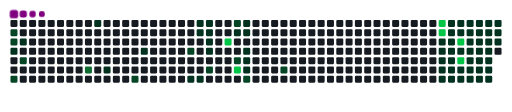
t = 0.00 s
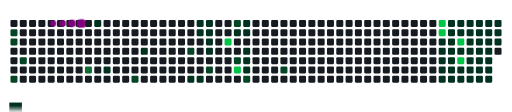
t = 1.82 s
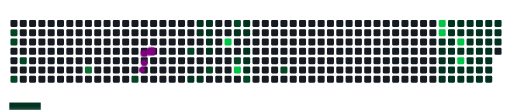
t = 3.28 s
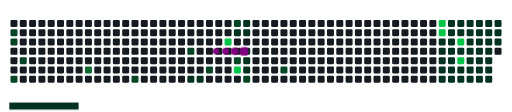
t = 5.07 s
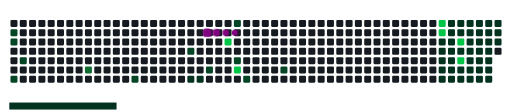
t = 6.73 s
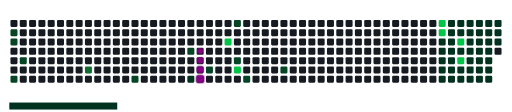
t = 7.30 s

The animated SVG that drew these frames (rendered in a browser with its animation timeline set to each time). Animation: 86 CSS @keyframes rules; frames cover the first 7.30 s, repeats indefinitely.

<svg viewBox="-16 -32 880 192" width="880" height="192" xmlns="http://www.w3.org/2000/svg"><desc>Generated with https://github.com/Platane/snk</desc><style>:root{--cb:#1b1f230a;--cs:purple;--ce:#161b22;--c0:#161b22;--c1:#01311f;--c2:#034525;--c3:#0f6d31;--c4:#00c647}.c{shape-rendering:geometricPrecision;fill:var(--ce);stroke-width:1px;stroke:var(--cb);animation:none 33900ms linear infinite;width:12px;height:12px}@keyframes c0{65.48%{fill:var(--c2)}65.5%,100%{fill:var(--ce)}}.c.c0{fill:var(--c2);animation-name:c0}@keyframes c1{65.18%{fill:var(--c2)}65.2%,100%{fill:var(--ce)}}.c.c1{fill:var(--c2);animation-name:c1}@keyframes c2{1.76%{fill:var(--c1)}1.78%,100%{fill:var(--ce)}}.c.c2{fill:var(--c1);animation-name:c2}@keyframes c3{63.41%{fill:var(--c2)}63.43%,100%{fill:var(--ce)}}.c.c3{fill:var(--c2);animation-name:c3}@keyframes c4{1.17%{fill:var(--c1)}1.19%,100%{fill:var(--ce)}}.c.c4{fill:var(--c1);animation-name:c4}@keyframes c5{64.3%{fill:var(--c2)}64.32%,100%{fill:var(--ce)}}.c.c5{fill:var(--c2);animation-name:c5}@keyframes c6{69.02%{fill:var(--c3)}69.04%,100%{fill:var(--ce)}}.c.c6{fill:var(--c3);animation-name:c6}@keyframes c7{5.89%{fill:var(--c1)}5.91%,100%{fill:var(--ce)}}.c.c7{fill:var(--c1);animation-name:c7}@keyframes c8{7.66%{fill:var(--c1)}7.68%,100%{fill:var(--ce)}}.c.c8{fill:var(--c1);animation-name:c8}@keyframes c9{59.58%{fill:var(--c2)}59.6%,100%{fill:var(--ce)}}.c.c9{fill:var(--c2);animation-name:c9}@keyframes ca{9.43%{fill:var(--c1)}9.45%,100%{fill:var(--ce)}}.c.ca{fill:var(--c1);animation-name:ca}@keyframes cb{55.74%{fill:var(--c2)}55.76%,100%{fill:var(--ce)}}.c.cb{fill:var(--c2);animation-name:cb}@keyframes cc{21.82%{fill:var(--c1)}21.84%,100%{fill:var(--ce)}}.c.cc{fill:var(--c1);animation-name:cc}@keyframes cd{12.67%{fill:var(--c1)}12.69%,100%{fill:var(--ce)}}.c.cd{fill:var(--c1);animation-name:cd}@keyframes ce{12.97%{fill:var(--c1)}12.99%,100%{fill:var(--ce)}}.c.ce{fill:var(--c1);animation-name:ce}@keyframes cf{21.52%{fill:var(--c1)}21.54%,100%{fill:var(--ce)}}.c.cf{fill:var(--c1);animation-name:cf}@keyframes cg{12.38%{fill:var(--c1)}12.4%,100%{fill:var(--ce)}}.c.cg{fill:var(--c1);animation-name:cg}@keyframes ch{12.08%{fill:var(--c1)}12.1%,100%{fill:var(--ce)}}.c.ch{fill:var(--c1);animation-name:ch}@keyframes ci{11.79%{fill:var(--c1)}11.81%,100%{fill:var(--ce)}}.c.ci{fill:var(--c1);animation-name:ci}@keyframes cj{13.85%{fill:var(--c1)}13.87%,100%{fill:var(--ce)}}.c.cj{fill:var(--c1);animation-name:cj}@keyframes ck{56.92%{fill:var(--c2)}56.94%,100%{fill:var(--ce)}}.c.ck{fill:var(--c2);animation-name:ck}@keyframes cl{74.92%{fill:var(--c4)}74.94%,100%{fill:var(--ce)}}.c.cl{fill:var(--c4);animation-name:cl}@keyframes cm{53.38%{fill:var(--c2)}53.4%,100%{fill:var(--ce)}}.c.cm{fill:var(--c2);animation-name:cm}@keyframes cn{18.87%{fill:var(--c1)}18.89%,100%{fill:var(--ce)}}.c.cn{fill:var(--c1);animation-name:cn}@keyframes co{52.2%{fill:var(--c2)}52.22%,100%{fill:var(--ce)}}.c.co{fill:var(--c2);animation-name:co}@keyframes cp{73.74%{fill:var(--c4)}73.76%,100%{fill:var(--ce)}}.c.cp{fill:var(--c4);animation-name:cp}@keyframes cq{17.69%{fill:var(--c1)}17.71%,100%{fill:var(--ce)}}.c.cq{fill:var(--c1);animation-name:cq}@keyframes cr{17.39%{fill:var(--c1)}17.41%,100%{fill:var(--ce)}}.c.cr{fill:var(--c1);animation-name:cr}@keyframes cs{15.03%{fill:var(--c1)}15.05%,100%{fill:var(--ce)}}.c.cs{fill:var(--c1);animation-name:cs}@keyframes ct{15.33%{fill:var(--c1)}15.35%,100%{fill:var(--ce)}}.c.ct{fill:var(--c1);animation-name:ct}@keyframes cu{15.62%{fill:var(--c1)}15.64%,100%{fill:var(--ce)}}.c.cu{fill:var(--c1);animation-name:cu}@keyframes cv{50.73%{fill:var(--c2)}50.75%,100%{fill:var(--ce)}}.c.cv{fill:var(--c2);animation-name:cv}@keyframes cw{49.25%{fill:var(--c2)}49.27%,100%{fill:var(--ce)}}.c.cw{fill:var(--c2);animation-name:cw}@keyframes cx{82.29%{fill:var(--c4)}82.31%,100%{fill:var(--ce)}}.c.cx{fill:var(--c4);animation-name:cx}@keyframes cy{82%{fill:var(--c4)}82.02%,100%{fill:var(--ce)}}.c.cy{fill:var(--c4);animation-name:cy}@keyframes cz{41.58%{fill:var(--c1)}41.6%,100%{fill:var(--ce)}}.c.cz{fill:var(--c1);animation-name:cz}@keyframes c10{41.88%{fill:var(--c1)}41.9%,100%{fill:var(--ce)}}.c.c10{fill:var(--c1);animation-name:c10}@keyframes c11{42.17%{fill:var(--c1)}42.19%,100%{fill:var(--ce)}}.c.c11{fill:var(--c1);animation-name:c11}@keyframes c12{44.24%{fill:var(--c1)}44.26%,100%{fill:var(--ce)}}.c.c12{fill:var(--c1);animation-name:c12}@keyframes c13{30.37%{fill:var(--c1)}30.39%,100%{fill:var(--ce)}}.c.c13{fill:var(--c1);animation-name:c13}@keyframes c14{35.39%{fill:var(--c1)}35.41%,100%{fill:var(--ce)}}.c.c14{fill:var(--c1);animation-name:c14}@keyframes c15{35.68%{fill:var(--c1)}35.7%,100%{fill:var(--ce)}}.c.c15{fill:var(--c1);animation-name:c15}@keyframes c16{41.29%{fill:var(--c1)}41.31%,100%{fill:var(--ce)}}.c.c16{fill:var(--c1);animation-name:c16}@keyframes c17{40.99%{fill:var(--c1)}41.01%,100%{fill:var(--ce)}}.c.c17{fill:var(--c1);animation-name:c17}@keyframes c18{42.47%{fill:var(--c1)}42.49%,100%{fill:var(--ce)}}.c.c18{fill:var(--c1);animation-name:c18}@keyframes c19{42.76%{fill:var(--c1)}42.78%,100%{fill:var(--ce)}}.c.c19{fill:var(--c1);animation-name:c19}@keyframes c1a{30.67%{fill:var(--c1)}30.69%,100%{fill:var(--ce)}}.c.c1a{fill:var(--c1);animation-name:c1a}@keyframes c1b{35.09%{fill:var(--c1)}35.11%,100%{fill:var(--ce)}}.c.c1b{fill:var(--c1);animation-name:c1b}@keyframes c1c{35.98%{fill:var(--c1)}36%,100%{fill:var(--ce)}}.c.c1c{fill:var(--c1);animation-name:c1c}@keyframes c1d{83.47%{fill:var(--c4)}83.49%,100%{fill:var(--ce)}}.c.c1d{fill:var(--c4);animation-name:c1d}@keyframes c1e{40.7%{fill:var(--c1)}40.72%,100%{fill:var(--ce)}}.c.c1e{fill:var(--c1);animation-name:c1e}@keyframes c1f{84.06%{fill:var(--c4)}84.08%,100%{fill:var(--ce)}}.c.c1f{fill:var(--c4);animation-name:c1f}@keyframes c1g{43.06%{fill:var(--c1)}43.08%,100%{fill:var(--ce)}}.c.c1g{fill:var(--c1);animation-name:c1g}@keyframes c1h{30.96%{fill:var(--c1)}30.98%,100%{fill:var(--ce)}}.c.c1h{fill:var(--c1);animation-name:c1h}@keyframes c1i{34.8%{fill:var(--c1)}34.82%,100%{fill:var(--ce)}}.c.c1i{fill:var(--c1);animation-name:c1i}@keyframes c1j{36.27%{fill:var(--c1)}36.29%,100%{fill:var(--ce)}}.c.c1j{fill:var(--c1);animation-name:c1j}@keyframes c1k{37.75%{fill:var(--c1)}37.77%,100%{fill:var(--ce)}}.c.c1k{fill:var(--c1);animation-name:c1k}@keyframes c1l{38.04%{fill:var(--c1)}38.06%,100%{fill:var(--ce)}}.c.c1l{fill:var(--c1);animation-name:c1l}@keyframes c1m{38.93%{fill:var(--c1)}38.95%,100%{fill:var(--ce)}}.c.c1m{fill:var(--c1);animation-name:c1m}@keyframes c1n{39.22%{fill:var(--c1)}39.24%,100%{fill:var(--ce)}}.c.c1n{fill:var(--c1);animation-name:c1n}@keyframes c1o{31.26%{fill:var(--c1)}31.28%,100%{fill:var(--ce)}}.c.c1o{fill:var(--c1);animation-name:c1o}@keyframes c1p{34.5%{fill:var(--c1)}34.52%,100%{fill:var(--ce)}}.c.c1p{fill:var(--c1);animation-name:c1p}@keyframes c1q{36.57%{fill:var(--c1)}36.59%,100%{fill:var(--ce)}}.c.c1q{fill:var(--c1);animation-name:c1q}@keyframes c1r{37.45%{fill:var(--c1)}37.47%,100%{fill:var(--ce)}}.c.c1r{fill:var(--c1);animation-name:c1r}@keyframes c1s{38.34%{fill:var(--c1)}38.36%,100%{fill:var(--ce)}}.c.c1s{fill:var(--c1);animation-name:c1s}@keyframes c1t{38.63%{fill:var(--c1)}38.65%,100%{fill:var(--ce)}}.c.c1t{fill:var(--c1);animation-name:c1t}@keyframes c1u{39.52%{fill:var(--c1)}39.54%,100%{fill:var(--ce)}}.c.c1u{fill:var(--c1);animation-name:c1u}@keyframes c1v{31.55%{fill:var(--c1)}31.57%,100%{fill:var(--ce)}}.c.c1v{fill:var(--c1);animation-name:c1v}@keyframes c1w{34.21%{fill:var(--c1)}34.23%,100%{fill:var(--ce)}}.c.c1w{fill:var(--c1);animation-name:c1w}@keyframes c1x{36.86%{fill:var(--c1)}36.88%,100%{fill:var(--ce)}}.c.c1x{fill:var(--c1);animation-name:c1x}@keyframes c1y{33.03%{fill:var(--c1)}33.05%,100%{fill:var(--ce)}}.c.c1y{fill:var(--c1);animation-name:c1y}@keyframes c1z{32.73%{fill:var(--c1)}32.75%,100%{fill:var(--ce)}}.c.c1z{fill:var(--c1);animation-name:c1z}@keyframes c20{32.44%{fill:var(--c1)}32.46%,100%{fill:var(--ce)}}.c.c20{fill:var(--c1);animation-name:c20}@keyframes c21{32.14%{fill:var(--c1)}32.16%,100%{fill:var(--ce)}}.c.c21{fill:var(--c1);animation-name:c21}@keyframes c22{31.85%{fill:var(--c1)}31.87%,100%{fill:var(--ce)}}.c.c22{fill:var(--c1);animation-name:c22}@keyframes c23{33.91%{fill:var(--c1)}33.93%,100%{fill:var(--ce)}}.c.c23{fill:var(--c1);animation-name:c23}@keyframes c24{33.62%{fill:var(--c1)}33.64%,100%{fill:var(--ce)}}.c.c24{fill:var(--c1);animation-name:c24}@keyframes c25{33.32%{fill:var(--c1)}33.34%,100%{fill:var(--ce)}}.c.c25{fill:var(--c1);animation-name:c25}.u{transform-origin:0 0;transform:scale(0,1);animation:none linear 33900ms infinite}@keyframes u0{1.17%{transform:scale(0.000,1)}1.19%,1.76%{transform:scale(0.017,1)}1.78%,5.89%{transform:scale(0.033,1)}5.91%,7.66%{transform:scale(0.050,1)}7.68%,9.43%{transform:scale(0.067,1)}9.45%,11.79%{transform:scale(0.083,1)}11.81%,12.08%{transform:scale(0.100,1)}12.1%,12.38%{transform:scale(0.117,1)}12.4%,12.67%{transform:scale(0.133,1)}12.69%,12.97%{transform:scale(0.150,1)}12.99%,13.85%{transform:scale(0.167,1)}13.87%,15.03%{transform:scale(0.183,1)}15.05%,15.33%{transform:scale(0.200,1)}15.35%,15.62%{transform:scale(0.217,1)}15.64%,17.39%{transform:scale(0.233,1)}17.41%,17.69%{transform:scale(0.250,1)}17.71%,18.87%{transform:scale(0.267,1)}18.89%,21.52%{transform:scale(0.283,1)}21.54%,21.82%{transform:scale(0.300,1)}21.84%,30.37%{transform:scale(0.317,1)}30.39%,30.67%{transform:scale(0.333,1)}30.69%,30.96%{transform:scale(0.350,1)}30.98%,31.26%{transform:scale(0.367,1)}31.28%,31.55%{transform:scale(0.383,1)}31.57%,31.85%{transform:scale(0.400,1)}31.87%,32.14%{transform:scale(0.417,1)}32.16%,32.44%{transform:scale(0.433,1)}32.46%,32.73%{transform:scale(0.450,1)}32.75%,33.03%{transform:scale(0.467,1)}33.05%,33.32%{transform:scale(0.483,1)}33.34%,33.62%{transform:scale(0.500,1)}33.64%,33.91%{transform:scale(0.517,1)}33.93%,34.21%{transform:scale(0.533,1)}34.23%,34.5%{transform:scale(0.550,1)}34.52%,34.8%{transform:scale(0.567,1)}34.82%,35.09%{transform:scale(0.583,1)}35.11%,35.39%{transform:scale(0.600,1)}35.41%,35.68%{transform:scale(0.617,1)}35.7%,35.98%{transform:scale(0.633,1)}36%,36.27%{transform:scale(0.650,1)}36.29%,36.57%{transform:scale(0.667,1)}36.59%,36.86%{transform:scale(0.683,1)}36.88%,37.45%{transform:scale(0.700,1)}37.47%,37.75%{transform:scale(0.717,1)}37.77%,38.04%{transform:scale(0.733,1)}38.06%,38.34%{transform:scale(0.750,1)}38.36%,38.63%{transform:scale(0.767,1)}38.65%,38.93%{transform:scale(0.783,1)}38.95%,39.22%{transform:scale(0.800,1)}39.24%,39.52%{transform:scale(0.817,1)}39.54%,40.7%{transform:scale(0.833,1)}40.72%,40.99%{transform:scale(0.850,1)}41.01%,41.29%{transform:scale(0.867,1)}41.31%,41.58%{transform:scale(0.883,1)}41.6%,41.88%{transform:scale(0.900,1)}41.9%,42.17%{transform:scale(0.917,1)}42.19%,42.47%{transform:scale(0.933,1)}42.49%,42.76%{transform:scale(0.950,1)}42.78%,43.06%{transform:scale(0.967,1)}43.08%,44.24%{transform:scale(0.983,1)}44.26%,100%{transform:scale(1.000,1)}}.u.u0{fill:var(--c1);animation-name:u0;transform-origin:0.0px 0}@keyframes u1{49.25%{transform:scale(0.000,1)}49.27%,50.73%{transform:scale(0.091,1)}50.75%,52.2%{transform:scale(0.182,1)}52.22%,53.38%{transform:scale(0.273,1)}53.4%,55.74%{transform:scale(0.364,1)}55.76%,56.92%{transform:scale(0.455,1)}56.94%,59.58%{transform:scale(0.545,1)}59.6%,63.41%{transform:scale(0.636,1)}63.43%,64.3%{transform:scale(0.727,1)}64.32%,65.18%{transform:scale(0.818,1)}65.2%,65.48%{transform:scale(0.909,1)}65.5%,100%{transform:scale(1.000,1)}}.u.u1{fill:var(--c2);animation-name:u1;transform-origin:652.3px 0}@keyframes u2{69.02%{transform:scale(0.000,1)}69.04%,100%{transform:scale(1.000,1)}}.u.u2{fill:var(--c3);animation-name:u2;transform-origin:771.9px 0}@keyframes u3{73.74%{transform:scale(0.000,1)}73.76%,74.92%{transform:scale(0.167,1)}74.94%,82%{transform:scale(0.333,1)}82.02%,82.29%{transform:scale(0.500,1)}82.31%,83.47%{transform:scale(0.667,1)}83.49%,84.06%{transform:scale(0.833,1)}84.08%,100%{transform:scale(1.000,1)}}.u.u3{fill:var(--c4);animation-name:u3;transform-origin:782.8px 0}.s{shape-rendering:geometricPrecision;fill:var(--cs);animation:none linear 33900ms infinite}@keyframes s0{0%,99.71%{transform:translate(0px,-16px)}0.29%{transform:translate(0px,0px)}0.59%{transform:translate(16px,0px)}1.47%{transform:translate(16px,48px)}2.06%{transform:translate(-16px,48px)}2.95%{transform:translate(-16px,0px)}6.19%{transform:translate(160px,0px)}7.67%{transform:translate(160px,80px)}8.85%{transform:translate(224px,80px)}9.44%{transform:translate(224px,48px)}10.62%{transform:translate(288px,48px)}10.91%{transform:translate(288px,32px)}11.8%{transform:translate(336px,32px)}12.39%{transform:translate(336px,0px)}12.68%{transform:translate(320px,0px)}12.98%,20.06%{transform:translate(320px,16px)}13.27%{transform:translate(336px,16px)}13.86%,56.34%{transform:translate(336px,48px)}15.04%{transform:translate(400px,48px)}15.63%,50.44%{transform:translate(400px,80px)}15.93%{transform:translate(416px,80px)}17.11%,18.29%{transform:translate(416px,16px)}17.4%{transform:translate(400px,16px)}17.7%{transform:translate(400px,0px)}17.99%{transform:translate(416px,0px)}21.53%{transform:translate(320px,96px)}21.83%{transform:translate(304px,96px)}22.12%{transform:translate(304px,112px)}30.09%{transform:translate(736px,112px)}30.38%{transform:translate(736px,96px)}31.86%{transform:translate(816px,96px)}33.04%,37.17%{transform:translate(816px,32px)}33.33%{transform:translate(832px,32px)}33.92%{transform:translate(832px,0px)}35.4%{transform:translate(752px,0px)}35.69%{transform:translate(752px,16px)}36.87%{transform:translate(816px,16px)}37.76%{transform:translate(784px,32px)}38.05%{transform:translate(784px,48px)}38.35%,40.12%{transform:translate(800px,48px)}38.64%{transform:translate(800px,64px)}38.94%{transform:translate(784px,64px)}39.23%{transform:translate(784px,80px)}39.53%{transform:translate(800px,80px)}41%{transform:translate(752px,48px)}41.3%{transform:translate(752px,32px)}41.59%{transform:translate(736px,32px)}42.18%{transform:translate(736px,64px)}42.48%{transform:translate(752px,64px)}42.77%,43.95%{transform:translate(752px,80px)}43.07%{transform:translate(768px,80px)}43.36%{transform:translate(768px,96px)}43.66%{transform:translate(752px,96px)}50.74%{transform:translate(400px,96px)}51.03%{transform:translate(416px,96px)}51.62%{transform:translate(416px,64px)}52.21%{transform:translate(384px,64px)}53.39%{transform:translate(384px,0px)}54.87%{transform:translate(304px,0px)}55.75%{transform:translate(304px,48px)}56.93%{transform:translate(336px,80px)}59.29%{transform:translate(208px,80px)}59.59%{transform:translate(208px,96px)}63.42%{transform:translate(0px,96px)}63.72%{transform:translate(0px,80px)}64.01%{transform:translate(16px,80px)}64.9%{transform:translate(16px,32px)}65.19%{transform:translate(0px,32px)}65.49%{transform:translate(0px,16px)}67.85%{transform:translate(128px,16px)}69.03%{transform:translate(128px,80px)}73.75%{transform:translate(384px,80px)}74.63%{transform:translate(384px,32px)}74.93%{transform:translate(368px,32px)}75.22%{transform:translate(368px,16px)}82.01%{transform:translate(736px,16px)}82.3%{transform:translate(736px,0px)}82.89%{transform:translate(768px,0px)}84.07%{transform:translate(768px,64px)}96.46%{transform:translate(96px,64px)}96.76%{transform:translate(96px,48px)}97.05%{transform:translate(80px,48px)}97.64%{transform:translate(80px,16px)}98.23%{transform:translate(48px,16px)}98.82%{transform:translate(48px,-16px)}}.s.s0{transform:translate(0px,-16px);animation-name:s0}@keyframes s1{0%,99.71%{transform:translate(16px,-16px)}0.29%{transform:translate(0px,-16px)}0.59%{transform:translate(0px,0px)}0.88%{transform:translate(16px,0px)}1.77%{transform:translate(16px,48px)}2.36%{transform:translate(-16px,48px)}3.24%{transform:translate(-16px,0px)}6.49%{transform:translate(160px,0px)}7.96%{transform:translate(160px,80px)}9.14%{transform:translate(224px,80px)}9.73%{transform:translate(224px,48px)}10.91%{transform:translate(288px,48px)}11.21%{transform:translate(288px,32px)}12.09%{transform:translate(336px,32px)}12.68%{transform:translate(336px,0px)}12.98%{transform:translate(320px,0px)}13.27%,20.35%{transform:translate(320px,16px)}13.57%{transform:translate(336px,16px)}14.16%,56.64%{transform:translate(336px,48px)}15.34%{transform:translate(400px,48px)}15.93%,50.74%{transform:translate(400px,80px)}16.22%{transform:translate(416px,80px)}17.4%,18.58%{transform:translate(416px,16px)}17.7%{transform:translate(400px,16px)}17.99%{transform:translate(400px,0px)}18.29%{transform:translate(416px,0px)}21.83%{transform:translate(320px,96px)}22.12%{transform:translate(304px,96px)}22.42%{transform:translate(304px,112px)}30.38%{transform:translate(736px,112px)}30.68%{transform:translate(736px,96px)}32.15%{transform:translate(816px,96px)}33.33%,37.46%{transform:translate(816px,32px)}33.63%{transform:translate(832px,32px)}34.22%{transform:translate(832px,0px)}35.69%{transform:translate(752px,0px)}35.99%{transform:translate(752px,16px)}37.17%{transform:translate(816px,16px)}38.05%{transform:translate(784px,32px)}38.35%{transform:translate(784px,48px)}38.64%,40.41%{transform:translate(800px,48px)}38.94%{transform:translate(800px,64px)}39.23%{transform:translate(784px,64px)}39.53%{transform:translate(784px,80px)}39.82%{transform:translate(800px,80px)}41.3%{transform:translate(752px,48px)}41.59%{transform:translate(752px,32px)}41.89%{transform:translate(736px,32px)}42.48%{transform:translate(736px,64px)}42.77%{transform:translate(752px,64px)}43.07%,44.25%{transform:translate(752px,80px)}43.36%{transform:translate(768px,80px)}43.66%{transform:translate(768px,96px)}43.95%{transform:translate(752px,96px)}51.03%{transform:translate(400px,96px)}51.33%{transform:translate(416px,96px)}51.92%{transform:translate(416px,64px)}52.51%{transform:translate(384px,64px)}53.69%{transform:translate(384px,0px)}55.16%{transform:translate(304px,0px)}56.05%{transform:translate(304px,48px)}57.23%{transform:translate(336px,80px)}59.59%{transform:translate(208px,80px)}59.88%{transform:translate(208px,96px)}63.72%{transform:translate(0px,96px)}64.01%{transform:translate(0px,80px)}64.31%{transform:translate(16px,80px)}65.19%{transform:translate(16px,32px)}65.49%{transform:translate(0px,32px)}65.78%{transform:translate(0px,16px)}68.14%{transform:translate(128px,16px)}69.32%{transform:translate(128px,80px)}74.04%{transform:translate(384px,80px)}74.93%{transform:translate(384px,32px)}75.22%{transform:translate(368px,32px)}75.52%{transform:translate(368px,16px)}82.3%{transform:translate(736px,16px)}82.6%{transform:translate(736px,0px)}83.19%{transform:translate(768px,0px)}84.37%{transform:translate(768px,64px)}96.76%{transform:translate(96px,64px)}97.05%{transform:translate(96px,48px)}97.35%{transform:translate(80px,48px)}97.94%{transform:translate(80px,16px)}98.53%{transform:translate(48px,16px)}99.12%{transform:translate(48px,-16px)}}.s.s1{transform:translate(16px,-16px);animation-name:s1}@keyframes s2{0%,99.71%{transform:translate(32px,-16px)}0.59%{transform:translate(0px,-16px)}0.88%{transform:translate(0px,0px)}1.18%{transform:translate(16px,0px)}2.06%{transform:translate(16px,48px)}2.65%{transform:translate(-16px,48px)}3.54%{transform:translate(-16px,0px)}6.78%{transform:translate(160px,0px)}8.26%{transform:translate(160px,80px)}9.44%{transform:translate(224px,80px)}10.03%{transform:translate(224px,48px)}11.21%{transform:translate(288px,48px)}11.5%{transform:translate(288px,32px)}12.39%{transform:translate(336px,32px)}12.98%{transform:translate(336px,0px)}13.27%{transform:translate(320px,0px)}13.57%,20.65%{transform:translate(320px,16px)}13.86%{transform:translate(336px,16px)}14.45%,56.93%{transform:translate(336px,48px)}15.63%{transform:translate(400px,48px)}16.22%,51.03%{transform:translate(400px,80px)}16.52%{transform:translate(416px,80px)}17.7%,18.88%{transform:translate(416px,16px)}17.99%{transform:translate(400px,16px)}18.29%{transform:translate(400px,0px)}18.58%{transform:translate(416px,0px)}22.12%{transform:translate(320px,96px)}22.42%{transform:translate(304px,96px)}22.71%{transform:translate(304px,112px)}30.68%{transform:translate(736px,112px)}30.97%{transform:translate(736px,96px)}32.45%{transform:translate(816px,96px)}33.63%,37.76%{transform:translate(816px,32px)}33.92%{transform:translate(832px,32px)}34.51%{transform:translate(832px,0px)}35.99%{transform:translate(752px,0px)}36.28%{transform:translate(752px,16px)}37.46%{transform:translate(816px,16px)}38.35%{transform:translate(784px,32px)}38.64%{transform:translate(784px,48px)}38.94%,40.71%{transform:translate(800px,48px)}39.23%{transform:translate(800px,64px)}39.53%{transform:translate(784px,64px)}39.82%{transform:translate(784px,80px)}40.12%{transform:translate(800px,80px)}41.59%{transform:translate(752px,48px)}41.89%{transform:translate(752px,32px)}42.18%{transform:translate(736px,32px)}42.77%{transform:translate(736px,64px)}43.07%{transform:translate(752px,64px)}43.36%,44.54%{transform:translate(752px,80px)}43.66%{transform:translate(768px,80px)}43.95%{transform:translate(768px,96px)}44.25%{transform:translate(752px,96px)}51.33%{transform:translate(400px,96px)}51.62%{transform:translate(416px,96px)}52.21%{transform:translate(416px,64px)}52.8%{transform:translate(384px,64px)}53.98%{transform:translate(384px,0px)}55.46%{transform:translate(304px,0px)}56.34%{transform:translate(304px,48px)}57.52%{transform:translate(336px,80px)}59.88%{transform:translate(208px,80px)}60.18%{transform:translate(208px,96px)}64.01%{transform:translate(0px,96px)}64.31%{transform:translate(0px,80px)}64.6%{transform:translate(16px,80px)}65.49%{transform:translate(16px,32px)}65.78%{transform:translate(0px,32px)}66.08%{transform:translate(0px,16px)}68.44%{transform:translate(128px,16px)}69.62%{transform:translate(128px,80px)}74.34%{transform:translate(384px,80px)}75.22%{transform:translate(384px,32px)}75.52%{transform:translate(368px,32px)}75.81%{transform:translate(368px,16px)}82.6%{transform:translate(736px,16px)}82.89%{transform:translate(736px,0px)}83.48%{transform:translate(768px,0px)}84.66%{transform:translate(768px,64px)}97.05%{transform:translate(96px,64px)}97.35%{transform:translate(96px,48px)}97.64%{transform:translate(80px,48px)}98.23%{transform:translate(80px,16px)}98.82%{transform:translate(48px,16px)}99.41%{transform:translate(48px,-16px)}}.s.s2{transform:translate(32px,-16px);animation-name:s2}@keyframes s3{0%,99.71%{transform:translate(48px,-16px)}0.88%{transform:translate(0px,-16px)}1.18%{transform:translate(0px,0px)}1.47%{transform:translate(16px,0px)}2.36%{transform:translate(16px,48px)}2.95%{transform:translate(-16px,48px)}3.83%{transform:translate(-16px,0px)}7.08%{transform:translate(160px,0px)}8.55%{transform:translate(160px,80px)}9.73%{transform:translate(224px,80px)}10.32%{transform:translate(224px,48px)}11.5%{transform:translate(288px,48px)}11.8%{transform:translate(288px,32px)}12.68%{transform:translate(336px,32px)}13.27%{transform:translate(336px,0px)}13.57%{transform:translate(320px,0px)}13.86%,20.94%{transform:translate(320px,16px)}14.16%{transform:translate(336px,16px)}14.75%,57.23%{transform:translate(336px,48px)}15.93%{transform:translate(400px,48px)}16.52%,51.33%{transform:translate(400px,80px)}16.81%{transform:translate(416px,80px)}17.99%,19.17%{transform:translate(416px,16px)}18.29%{transform:translate(400px,16px)}18.58%{transform:translate(400px,0px)}18.88%{transform:translate(416px,0px)}22.42%{transform:translate(320px,96px)}22.71%{transform:translate(304px,96px)}23.01%{transform:translate(304px,112px)}30.97%{transform:translate(736px,112px)}31.27%{transform:translate(736px,96px)}32.74%{transform:translate(816px,96px)}33.92%,38.05%{transform:translate(816px,32px)}34.22%{transform:translate(832px,32px)}34.81%{transform:translate(832px,0px)}36.28%{transform:translate(752px,0px)}36.58%{transform:translate(752px,16px)}37.76%{transform:translate(816px,16px)}38.64%{transform:translate(784px,32px)}38.94%{transform:translate(784px,48px)}39.23%,41%{transform:translate(800px,48px)}39.53%{transform:translate(800px,64px)}39.82%{transform:translate(784px,64px)}40.12%{transform:translate(784px,80px)}40.41%{transform:translate(800px,80px)}41.89%{transform:translate(752px,48px)}42.18%{transform:translate(752px,32px)}42.48%{transform:translate(736px,32px)}43.07%{transform:translate(736px,64px)}43.36%{transform:translate(752px,64px)}43.66%,44.84%{transform:translate(752px,80px)}43.95%{transform:translate(768px,80px)}44.25%{transform:translate(768px,96px)}44.54%{transform:translate(752px,96px)}51.62%{transform:translate(400px,96px)}51.92%{transform:translate(416px,96px)}52.51%{transform:translate(416px,64px)}53.1%{transform:translate(384px,64px)}54.28%{transform:translate(384px,0px)}55.75%{transform:translate(304px,0px)}56.64%{transform:translate(304px,48px)}57.82%{transform:translate(336px,80px)}60.18%{transform:translate(208px,80px)}60.47%{transform:translate(208px,96px)}64.31%{transform:translate(0px,96px)}64.6%{transform:translate(0px,80px)}64.9%{transform:translate(16px,80px)}65.78%{transform:translate(16px,32px)}66.08%{transform:translate(0px,32px)}66.37%{transform:translate(0px,16px)}68.73%{transform:translate(128px,16px)}69.91%{transform:translate(128px,80px)}74.63%{transform:translate(384px,80px)}75.52%{transform:translate(384px,32px)}75.81%{transform:translate(368px,32px)}76.11%{transform:translate(368px,16px)}82.89%{transform:translate(736px,16px)}83.19%{transform:translate(736px,0px)}83.78%{transform:translate(768px,0px)}84.96%{transform:translate(768px,64px)}97.35%{transform:translate(96px,64px)}97.64%{transform:translate(96px,48px)}97.94%{transform:translate(80px,48px)}98.53%{transform:translate(80px,16px)}99.12%{transform:translate(48px,16px)}}.s.s3{transform:translate(48px,-16px);animation-name:s3}</style><rect class="c" x="2" y="2" rx="2" ry="2"/><rect class="c c0" x="2" y="18" rx="2" ry="2"/><rect class="c c1" x="2" y="34" rx="2" ry="2"/><rect class="c c2" x="2" y="50" rx="2" ry="2"/><rect class="c" x="2" y="66" rx="2" ry="2"/><rect class="c" x="2" y="82" rx="2" ry="2"/><rect class="c c3" x="2" y="98" rx="2" ry="2"/><rect class="c" x="18" y="2" rx="2" ry="2"/><rect class="c" x="18" y="18" rx="2" ry="2"/><rect class="c c4" x="18" y="34" rx="2" ry="2"/><rect class="c" x="18" y="50" rx="2" ry="2"/><rect class="c c5" x="18" y="66" rx="2" ry="2"/><rect class="c" x="18" y="82" rx="2" ry="2"/><rect class="c" x="18" y="98" rx="2" ry="2"/><rect class="c" x="34" y="2" rx="2" ry="2"/><rect class="c" x="34" y="18" rx="2" ry="2"/><rect class="c" x="34" y="34" rx="2" ry="2"/><rect class="c" x="34" y="50" rx="2" ry="2"/><rect class="c" x="34" y="66" rx="2" ry="2"/><rect class="c" x="34" y="82" rx="2" ry="2"/><rect class="c" x="34" y="98" rx="2" ry="2"/><rect class="c" x="50" y="2" rx="2" ry="2"/><rect class="c" x="50" y="18" rx="2" ry="2"/><rect class="c" x="50" y="34" rx="2" ry="2"/><rect class="c" x="50" y="50" rx="2" ry="2"/><rect class="c" x="50" y="66" rx="2" ry="2"/><rect class="c" x="50" y="82" rx="2" ry="2"/><rect class="c" x="50" y="98" rx="2" ry="2"/><rect class="c" x="66" y="2" rx="2" ry="2"/><rect class="c" x="66" y="18" rx="2" ry="2"/><rect class="c" x="66" y="34" rx="2" ry="2"/><rect class="c" x="66" y="50" rx="2" ry="2"/><rect class="c" x="66" y="66" rx="2" ry="2"/><rect class="c" x="66" y="82" rx="2" ry="2"/><rect class="c" x="66" y="98" rx="2" ry="2"/><rect class="c" x="82" y="2" rx="2" ry="2"/><rect class="c" x="82" y="18" rx="2" ry="2"/><rect class="c" x="82" y="34" rx="2" ry="2"/><rect class="c" x="82" y="50" rx="2" ry="2"/><rect class="c" x="82" y="66" rx="2" ry="2"/><rect class="c" x="82" y="82" rx="2" ry="2"/><rect class="c" x="82" y="98" rx="2" ry="2"/><rect class="c" x="98" y="2" rx="2" ry="2"/><rect class="c" x="98" y="18" rx="2" ry="2"/><rect class="c" x="98" y="34" rx="2" ry="2"/><rect class="c" x="98" y="50" rx="2" ry="2"/><rect class="c" x="98" y="66" rx="2" ry="2"/><rect class="c" x="98" y="82" rx="2" ry="2"/><rect class="c" x="98" y="98" rx="2" ry="2"/><rect class="c" x="114" y="2" rx="2" ry="2"/><rect class="c" x="114" y="18" rx="2" ry="2"/><rect class="c" x="114" y="34" rx="2" ry="2"/><rect class="c" x="114" y="50" rx="2" ry="2"/><rect class="c" x="114" y="66" rx="2" ry="2"/><rect class="c" x="114" y="82" rx="2" ry="2"/><rect class="c" x="114" y="98" rx="2" ry="2"/><rect class="c" x="130" y="2" rx="2" ry="2"/><rect class="c" x="130" y="18" rx="2" ry="2"/><rect class="c" x="130" y="34" rx="2" ry="2"/><rect class="c" x="130" y="50" rx="2" ry="2"/><rect class="c" x="130" y="66" rx="2" ry="2"/><rect class="c c6" x="130" y="82" rx="2" ry="2"/><rect class="c" x="130" y="98" rx="2" ry="2"/><rect class="c c7" x="146" y="2" rx="2" ry="2"/><rect class="c" x="146" y="18" rx="2" ry="2"/><rect class="c" x="146" y="34" rx="2" ry="2"/><rect class="c" x="146" y="50" rx="2" ry="2"/><rect class="c" x="146" y="66" rx="2" ry="2"/><rect class="c" x="146" y="82" rx="2" ry="2"/><rect class="c" x="146" y="98" rx="2" ry="2"/><rect class="c" x="162" y="2" rx="2" ry="2"/><rect class="c" x="162" y="18" rx="2" ry="2"/><rect class="c" x="162" y="34" rx="2" ry="2"/><rect class="c" x="162" y="50" rx="2" ry="2"/><rect class="c" x="162" y="66" rx="2" ry="2"/><rect class="c c8" x="162" y="82" rx="2" ry="2"/><rect class="c" x="162" y="98" rx="2" ry="2"/><rect class="c" x="178" y="2" rx="2" ry="2"/><rect class="c" x="178" y="18" rx="2" ry="2"/><rect class="c" x="178" y="34" rx="2" ry="2"/><rect class="c" x="178" y="50" rx="2" ry="2"/><rect class="c" x="178" y="66" rx="2" ry="2"/><rect class="c" x="178" y="82" rx="2" ry="2"/><rect class="c" x="178" y="98" rx="2" ry="2"/><rect class="c" x="194" y="2" rx="2" ry="2"/><rect class="c" x="194" y="18" rx="2" ry="2"/><rect class="c" x="194" y="34" rx="2" ry="2"/><rect class="c" x="194" y="50" rx="2" ry="2"/><rect class="c" x="194" y="66" rx="2" ry="2"/><rect class="c" x="194" y="82" rx="2" ry="2"/><rect class="c" x="194" y="98" rx="2" ry="2"/><rect class="c" x="210" y="2" rx="2" ry="2"/><rect class="c" x="210" y="18" rx="2" ry="2"/><rect class="c" x="210" y="34" rx="2" ry="2"/><rect class="c" x="210" y="50" rx="2" ry="2"/><rect class="c" x="210" y="66" rx="2" ry="2"/><rect class="c" x="210" y="82" rx="2" ry="2"/><rect class="c c9" x="210" y="98" rx="2" ry="2"/><rect class="c" x="226" y="2" rx="2" ry="2"/><rect class="c" x="226" y="18" rx="2" ry="2"/><rect class="c" x="226" y="34" rx="2" ry="2"/><rect class="c ca" x="226" y="50" rx="2" ry="2"/><rect class="c" x="226" y="66" rx="2" ry="2"/><rect class="c" x="226" y="82" rx="2" ry="2"/><rect class="c" x="226" y="98" rx="2" ry="2"/><rect class="c" x="242" y="2" rx="2" ry="2"/><rect class="c" x="242" y="18" rx="2" ry="2"/><rect class="c" x="242" y="34" rx="2" ry="2"/><rect class="c" x="242" y="50" rx="2" ry="2"/><rect class="c" x="242" y="66" rx="2" ry="2"/><rect class="c" x="242" y="82" rx="2" ry="2"/><rect class="c" x="242" y="98" rx="2" ry="2"/><rect class="c" x="258" y="2" rx="2" ry="2"/><rect class="c" x="258" y="18" rx="2" ry="2"/><rect class="c" x="258" y="34" rx="2" ry="2"/><rect class="c" x="258" y="50" rx="2" ry="2"/><rect class="c" x="258" y="66" rx="2" ry="2"/><rect class="c" x="258" y="82" rx="2" ry="2"/><rect class="c" x="258" y="98" rx="2" ry="2"/><rect class="c" x="274" y="2" rx="2" ry="2"/><rect class="c" x="274" y="18" rx="2" ry="2"/><rect class="c" x="274" y="34" rx="2" ry="2"/><rect class="c" x="274" y="50" rx="2" ry="2"/><rect class="c" x="274" y="66" rx="2" ry="2"/><rect class="c" x="274" y="82" rx="2" ry="2"/><rect class="c" x="274" y="98" rx="2" ry="2"/><rect class="c" x="290" y="2" rx="2" ry="2"/><rect class="c" x="290" y="18" rx="2" ry="2"/><rect class="c" x="290" y="34" rx="2" ry="2"/><rect class="c" x="290" y="50" rx="2" ry="2"/><rect class="c" x="290" y="66" rx="2" ry="2"/><rect class="c" x="290" y="82" rx="2" ry="2"/><rect class="c" x="290" y="98" rx="2" ry="2"/><rect class="c" x="306" y="2" rx="2" ry="2"/><rect class="c" x="306" y="18" rx="2" ry="2"/><rect class="c" x="306" y="34" rx="2" ry="2"/><rect class="c cb" x="306" y="50" rx="2" ry="2"/><rect class="c" x="306" y="66" rx="2" ry="2"/><rect class="c" x="306" y="82" rx="2" ry="2"/><rect class="c cc" x="306" y="98" rx="2" ry="2"/><rect class="c cd" x="322" y="2" rx="2" ry="2"/><rect class="c ce" x="322" y="18" rx="2" ry="2"/><rect class="c" x="322" y="34" rx="2" ry="2"/><rect class="c" x="322" y="50" rx="2" ry="2"/><rect class="c" x="322" y="66" rx="2" ry="2"/><rect class="c" x="322" y="82" rx="2" ry="2"/><rect class="c cf" x="322" y="98" rx="2" ry="2"/><rect class="c cg" x="338" y="2" rx="2" ry="2"/><rect class="c ch" x="338" y="18" rx="2" ry="2"/><rect class="c ci" x="338" y="34" rx="2" ry="2"/><rect class="c cj" x="338" y="50" rx="2" ry="2"/><rect class="c" x="338" y="66" rx="2" ry="2"/><rect class="c ck" x="338" y="82" rx="2" ry="2"/><rect class="c" x="338" y="98" rx="2" ry="2"/><rect class="c" x="354" y="2" rx="2" ry="2"/><rect class="c" x="354" y="18" rx="2" ry="2"/><rect class="c" x="354" y="34" rx="2" ry="2"/><rect class="c" x="354" y="50" rx="2" ry="2"/><rect class="c" x="354" y="66" rx="2" ry="2"/><rect class="c" x="354" y="82" rx="2" ry="2"/><rect class="c" x="354" y="98" rx="2" ry="2"/><rect class="c" x="370" y="2" rx="2" ry="2"/><rect class="c" x="370" y="18" rx="2" ry="2"/><rect class="c cl" x="370" y="34" rx="2" ry="2"/><rect class="c" x="370" y="50" rx="2" ry="2"/><rect class="c" x="370" y="66" rx="2" ry="2"/><rect class="c" x="370" y="82" rx="2" ry="2"/><rect class="c" x="370" y="98" rx="2" ry="2"/><rect class="c cm" x="386" y="2" rx="2" ry="2"/><rect class="c cn" x="386" y="18" rx="2" ry="2"/><rect class="c" x="386" y="34" rx="2" ry="2"/><rect class="c" x="386" y="50" rx="2" ry="2"/><rect class="c co" x="386" y="66" rx="2" ry="2"/><rect class="c cp" x="386" y="82" rx="2" ry="2"/><rect class="c" x="386" y="98" rx="2" ry="2"/><rect class="c cq" x="402" y="2" rx="2" ry="2"/><rect class="c cr" x="402" y="18" rx="2" ry="2"/><rect class="c" x="402" y="34" rx="2" ry="2"/><rect class="c cs" x="402" y="50" rx="2" ry="2"/><rect class="c ct" x="402" y="66" rx="2" ry="2"/><rect class="c cu" x="402" y="82" rx="2" ry="2"/><rect class="c cv" x="402" y="98" rx="2" ry="2"/><rect class="c" x="418" y="2" rx="2" ry="2"/><rect class="c" x="418" y="18" rx="2" ry="2"/><rect class="c" x="418" y="34" rx="2" ry="2"/><rect class="c" x="418" y="50" rx="2" ry="2"/><rect class="c" x="418" y="66" rx="2" ry="2"/><rect class="c" x="418" y="82" rx="2" ry="2"/><rect class="c" x="418" y="98" rx="2" ry="2"/><rect class="c" x="434" y="2" rx="2" ry="2"/><rect class="c" x="434" y="18" rx="2" ry="2"/><rect class="c" x="434" y="34" rx="2" ry="2"/><rect class="c" x="434" y="50" rx="2" ry="2"/><rect class="c" x="434" y="66" rx="2" ry="2"/><rect class="c" x="434" y="82" rx="2" ry="2"/><rect class="c" x="434" y="98" rx="2" ry="2"/><rect class="c" x="450" y="2" rx="2" ry="2"/><rect class="c" x="450" y="18" rx="2" ry="2"/><rect class="c" x="450" y="34" rx="2" ry="2"/><rect class="c" x="450" y="50" rx="2" ry="2"/><rect class="c" x="450" y="66" rx="2" ry="2"/><rect class="c" x="450" y="82" rx="2" ry="2"/><rect class="c" x="450" y="98" rx="2" ry="2"/><rect class="c" x="466" y="2" rx="2" ry="2"/><rect class="c" x="466" y="18" rx="2" ry="2"/><rect class="c" x="466" y="34" rx="2" ry="2"/><rect class="c" x="466" y="50" rx="2" ry="2"/><rect class="c" x="466" y="66" rx="2" ry="2"/><rect class="c cw" x="466" y="82" rx="2" ry="2"/><rect class="c" x="466" y="98" rx="2" ry="2"/><rect class="c" x="482" y="2" rx="2" ry="2"/><rect class="c" x="482" y="18" rx="2" ry="2"/><rect class="c" x="482" y="34" rx="2" ry="2"/><rect class="c" x="482" y="50" rx="2" ry="2"/><rect class="c" x="482" y="66" rx="2" ry="2"/><rect class="c" x="482" y="82" rx="2" ry="2"/><rect class="c" x="482" y="98" rx="2" ry="2"/><rect class="c" x="498" y="2" rx="2" ry="2"/><rect class="c" x="498" y="18" rx="2" ry="2"/><rect class="c" x="498" y="34" rx="2" ry="2"/><rect class="c" x="498" y="50" rx="2" ry="2"/><rect class="c" x="498" y="66" rx="2" ry="2"/><rect class="c" x="498" y="82" rx="2" ry="2"/><rect class="c" x="498" y="98" rx="2" ry="2"/><rect class="c" x="514" y="2" rx="2" ry="2"/><rect class="c" x="514" y="18" rx="2" ry="2"/><rect class="c" x="514" y="34" rx="2" ry="2"/><rect class="c" x="514" y="50" rx="2" ry="2"/><rect class="c" x="514" y="66" rx="2" ry="2"/><rect class="c" x="514" y="82" rx="2" ry="2"/><rect class="c" x="514" y="98" rx="2" ry="2"/><rect class="c" x="530" y="2" rx="2" ry="2"/><rect class="c" x="530" y="18" rx="2" ry="2"/><rect class="c" x="530" y="34" rx="2" ry="2"/><rect class="c" x="530" y="50" rx="2" ry="2"/><rect class="c" x="530" y="66" rx="2" ry="2"/><rect class="c" x="530" y="82" rx="2" ry="2"/><rect class="c" x="530" y="98" rx="2" ry="2"/><rect class="c" x="546" y="2" rx="2" ry="2"/><rect class="c" x="546" y="18" rx="2" ry="2"/><rect class="c" x="546" y="34" rx="2" ry="2"/><rect class="c" x="546" y="50" rx="2" ry="2"/><rect class="c" x="546" y="66" rx="2" ry="2"/><rect class="c" x="546" y="82" rx="2" ry="2"/><rect class="c" x="546" y="98" rx="2" ry="2"/><rect class="c" x="562" y="2" rx="2" ry="2"/><rect class="c" x="562" y="18" rx="2" ry="2"/><rect class="c" x="562" y="34" rx="2" ry="2"/><rect class="c" x="562" y="50" rx="2" ry="2"/><rect class="c" x="562" y="66" rx="2" ry="2"/><rect class="c" x="562" y="82" rx="2" ry="2"/><rect class="c" x="562" y="98" rx="2" ry="2"/><rect class="c" x="578" y="2" rx="2" ry="2"/><rect class="c" x="578" y="18" rx="2" ry="2"/><rect class="c" x="578" y="34" rx="2" ry="2"/><rect class="c" x="578" y="50" rx="2" ry="2"/><rect class="c" x="578" y="66" rx="2" ry="2"/><rect class="c" x="578" y="82" rx="2" ry="2"/><rect class="c" x="578" y="98" rx="2" ry="2"/><rect class="c" x="594" y="2" rx="2" ry="2"/><rect class="c" x="594" y="18" rx="2" ry="2"/><rect class="c" x="594" y="34" rx="2" ry="2"/><rect class="c" x="594" y="50" rx="2" ry="2"/><rect class="c" x="594" y="66" rx="2" ry="2"/><rect class="c" x="594" y="82" rx="2" ry="2"/><rect class="c" x="594" y="98" rx="2" ry="2"/><rect class="c" x="610" y="2" rx="2" ry="2"/><rect class="c" x="610" y="18" rx="2" ry="2"/><rect class="c" x="610" y="34" rx="2" ry="2"/><rect class="c" x="610" y="50" rx="2" ry="2"/><rect class="c" x="610" y="66" rx="2" ry="2"/><rect class="c" x="610" y="82" rx="2" ry="2"/><rect class="c" x="610" y="98" rx="2" ry="2"/><rect class="c" x="626" y="2" rx="2" ry="2"/><rect class="c" x="626" y="18" rx="2" ry="2"/><rect class="c" x="626" y="34" rx="2" ry="2"/><rect class="c" x="626" y="50" rx="2" ry="2"/><rect class="c" x="626" y="66" rx="2" ry="2"/><rect class="c" x="626" y="82" rx="2" ry="2"/><rect class="c" x="626" y="98" rx="2" ry="2"/><rect class="c" x="642" y="2" rx="2" ry="2"/><rect class="c" x="642" y="18" rx="2" ry="2"/><rect class="c" x="642" y="34" rx="2" ry="2"/><rect class="c" x="642" y="50" rx="2" ry="2"/><rect class="c" x="642" y="66" rx="2" ry="2"/><rect class="c" x="642" y="82" rx="2" ry="2"/><rect class="c" x="642" y="98" rx="2" ry="2"/><rect class="c" x="658" y="2" rx="2" ry="2"/><rect class="c" x="658" y="18" rx="2" ry="2"/><rect class="c" x="658" y="34" rx="2" ry="2"/><rect class="c" x="658" y="50" rx="2" ry="2"/><rect class="c" x="658" y="66" rx="2" ry="2"/><rect class="c" x="658" y="82" rx="2" ry="2"/><rect class="c" x="658" y="98" rx="2" ry="2"/><rect class="c" x="674" y="2" rx="2" ry="2"/><rect class="c" x="674" y="18" rx="2" ry="2"/><rect class="c" x="674" y="34" rx="2" ry="2"/><rect class="c" x="674" y="50" rx="2" ry="2"/><rect class="c" x="674" y="66" rx="2" ry="2"/><rect class="c" x="674" y="82" rx="2" ry="2"/><rect class="c" x="674" y="98" rx="2" ry="2"/><rect class="c" x="690" y="2" rx="2" ry="2"/><rect class="c" x="690" y="18" rx="2" ry="2"/><rect class="c" x="690" y="34" rx="2" ry="2"/><rect class="c" x="690" y="50" rx="2" ry="2"/><rect class="c" x="690" y="66" rx="2" ry="2"/><rect class="c" x="690" y="82" rx="2" ry="2"/><rect class="c" x="690" y="98" rx="2" ry="2"/><rect class="c" x="706" y="2" rx="2" ry="2"/><rect class="c" x="706" y="18" rx="2" ry="2"/><rect class="c" x="706" y="34" rx="2" ry="2"/><rect class="c" x="706" y="50" rx="2" ry="2"/><rect class="c" x="706" y="66" rx="2" ry="2"/><rect class="c" x="706" y="82" rx="2" ry="2"/><rect class="c" x="706" y="98" rx="2" ry="2"/><rect class="c" x="722" y="2" rx="2" ry="2"/><rect class="c" x="722" y="18" rx="2" ry="2"/><rect class="c" x="722" y="34" rx="2" ry="2"/><rect class="c" x="722" y="50" rx="2" ry="2"/><rect class="c" x="722" y="66" rx="2" ry="2"/><rect class="c" x="722" y="82" rx="2" ry="2"/><rect class="c" x="722" y="98" rx="2" ry="2"/><rect class="c cx" x="738" y="2" rx="2" ry="2"/><rect class="c cy" x="738" y="18" rx="2" ry="2"/><rect class="c cz" x="738" y="34" rx="2" ry="2"/><rect class="c c10" x="738" y="50" rx="2" ry="2"/><rect class="c c11" x="738" y="66" rx="2" ry="2"/><rect class="c c12" x="738" y="82" rx="2" ry="2"/><rect class="c c13" x="738" y="98" rx="2" ry="2"/><rect class="c c14" x="754" y="2" rx="2" ry="2"/><rect class="c c15" x="754" y="18" rx="2" ry="2"/><rect class="c c16" x="754" y="34" rx="2" ry="2"/><rect class="c c17" x="754" y="50" rx="2" ry="2"/><rect class="c c18" x="754" y="66" rx="2" ry="2"/><rect class="c c19" x="754" y="82" rx="2" ry="2"/><rect class="c c1a" x="754" y="98" rx="2" ry="2"/><rect class="c c1b" x="770" y="2" rx="2" ry="2"/><rect class="c c1c" x="770" y="18" rx="2" ry="2"/><rect class="c c1d" x="770" y="34" rx="2" ry="2"/><rect class="c c1e" x="770" y="50" rx="2" ry="2"/><rect class="c c1f" x="770" y="66" rx="2" ry="2"/><rect class="c c1g" x="770" y="82" rx="2" ry="2"/><rect class="c c1h" x="770" y="98" rx="2" ry="2"/><rect class="c c1i" x="786" y="2" rx="2" ry="2"/><rect class="c c1j" x="786" y="18" rx="2" ry="2"/><rect class="c c1k" x="786" y="34" rx="2" ry="2"/><rect class="c c1l" x="786" y="50" rx="2" ry="2"/><rect class="c c1m" x="786" y="66" rx="2" ry="2"/><rect class="c c1n" x="786" y="82" rx="2" ry="2"/><rect class="c c1o" x="786" y="98" rx="2" ry="2"/><rect class="c c1p" x="802" y="2" rx="2" ry="2"/><rect class="c c1q" x="802" y="18" rx="2" ry="2"/><rect class="c c1r" x="802" y="34" rx="2" ry="2"/><rect class="c c1s" x="802" y="50" rx="2" ry="2"/><rect class="c c1t" x="802" y="66" rx="2" ry="2"/><rect class="c c1u" x="802" y="82" rx="2" ry="2"/><rect class="c c1v" x="802" y="98" rx="2" ry="2"/><rect class="c c1w" x="818" y="2" rx="2" ry="2"/><rect class="c c1x" x="818" y="18" rx="2" ry="2"/><rect class="c c1y" x="818" y="34" rx="2" ry="2"/><rect class="c c1z" x="818" y="50" rx="2" ry="2"/><rect class="c c20" x="818" y="66" rx="2" ry="2"/><rect class="c c21" x="818" y="82" rx="2" ry="2"/><rect class="c c22" x="818" y="98" rx="2" ry="2"/><rect class="c c23" x="834" y="2" rx="2" ry="2"/><rect class="c c24" x="834" y="18" rx="2" ry="2"/><rect class="c c25" x="834" y="34" rx="2" ry="2"/><rect class="c" x="834" y="50" rx="2" ry="2"/><rect class="u u0" height="12" width="652.9" x="0.0" y="144"/><rect class="u u1" height="12" width="120.2" x="652.3" y="144"/><rect class="u u2" height="12" width="11.5" x="771.9" y="144"/><rect class="u u3" height="12" width="65.8" x="782.8" y="144"/><rect class="s s0" x="0.8" y="0.8" width="14.4" height="14.4" rx="4.5" ry="4.5"/><rect class="s s1" x="1.8" y="1.8" width="12.3" height="12.3" rx="4.1" ry="4.1"/><rect class="s s2" x="2.6" y="2.6" width="10.8" height="10.8" rx="3.6" ry="3.6"/><rect class="s s3" x="3.0" y="3.0" width="9.9" height="9.9" rx="3.3" ry="3.3"/></svg>
